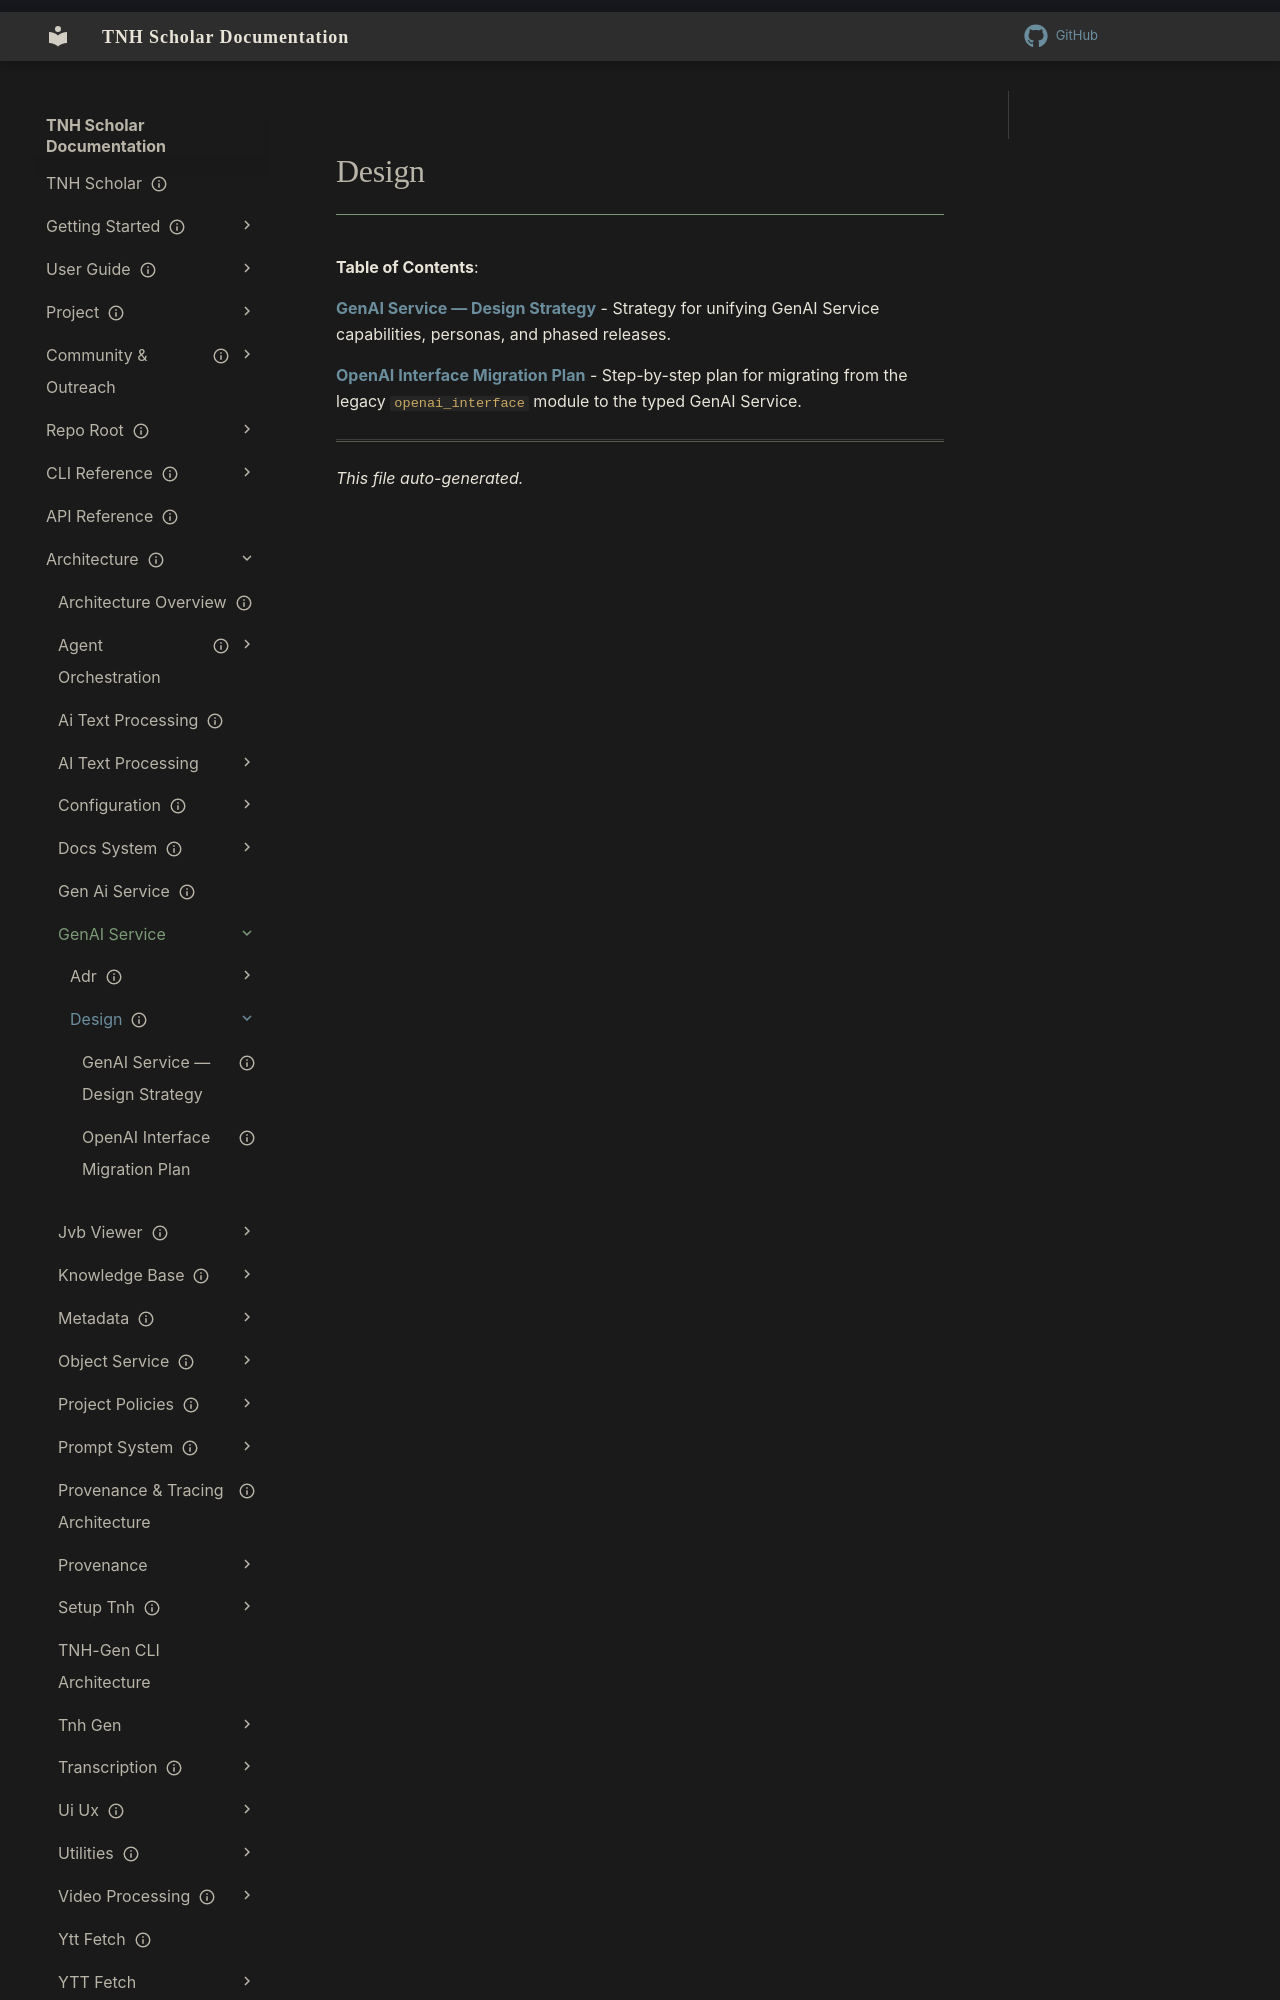

repository: aaronksolomon/tnh-scholar · page: architecture/gen-ai-service/design/index.html · generator: mkdocs

---
title: "Design"
description: "Table of contents for architecture/gen-ai-service/design"
owner: ""
author: ""
status: current
created: "2026-10-31"
auto_generated: true
---

# Design

**Table of Contents**:

<!-- To manually edit this file, update the front matter and keep `auto_generated: true` to allow regeneration. -->

**[GenAI Service — Design Strategy](genai-service-design-strategy.md)** - Strategy for unifying GenAI Service capabilities, personas, and phased releases.
